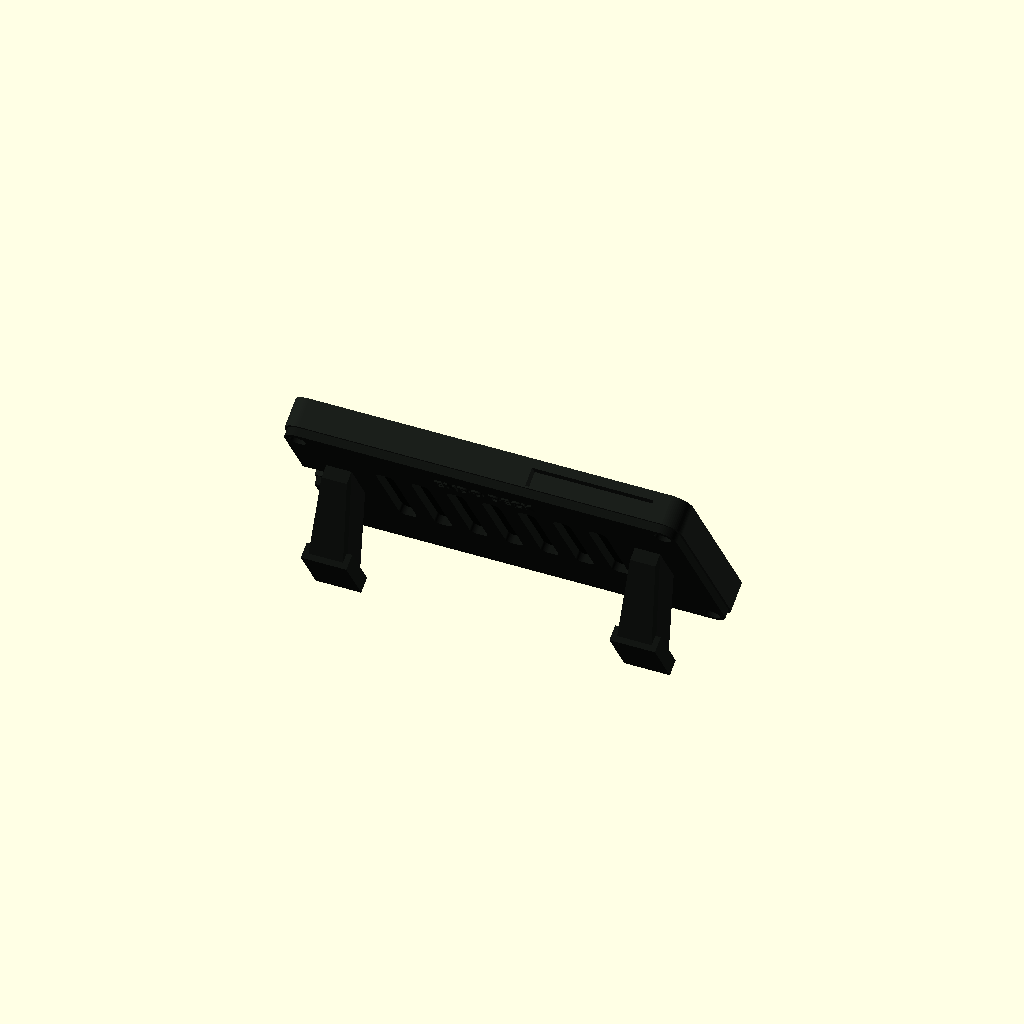
Cell 1 — every parameter at its default value.
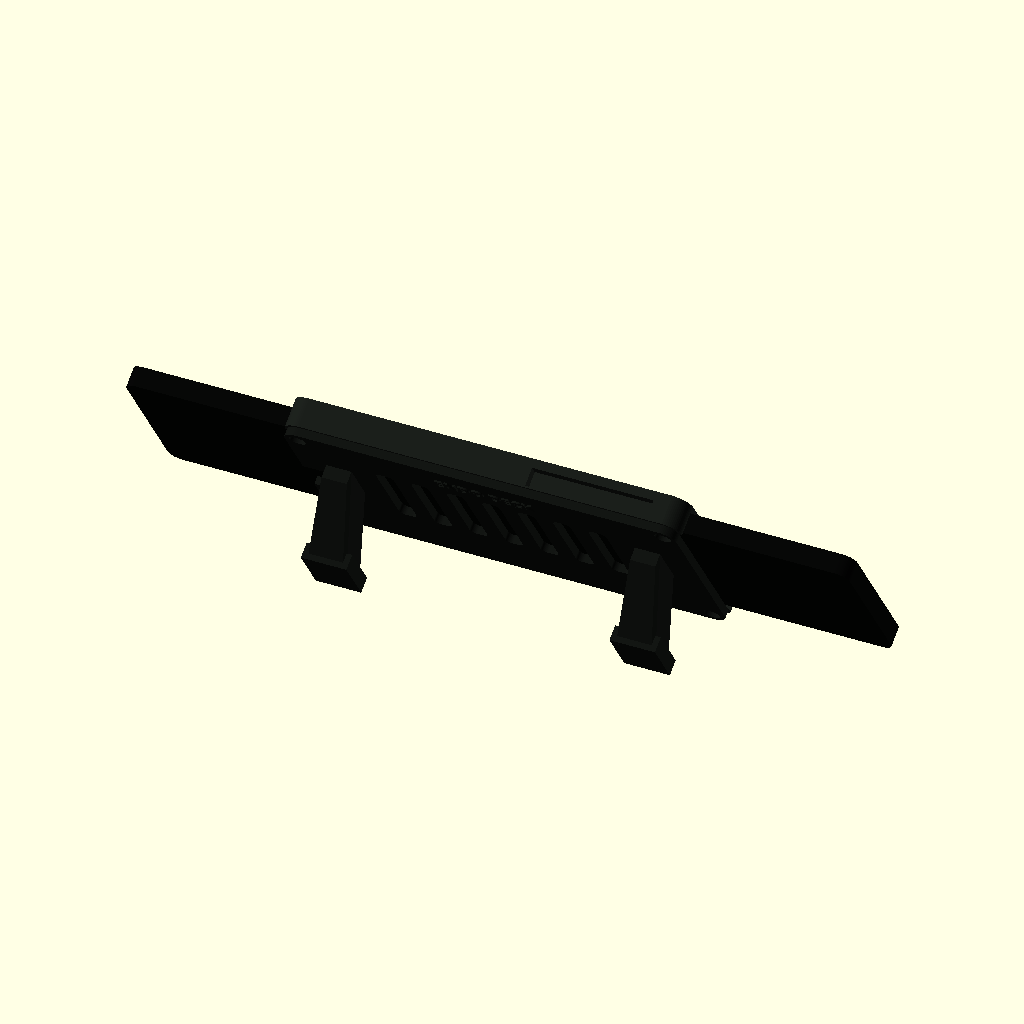
Cell 2: phone_width = 286 (everything else at default).
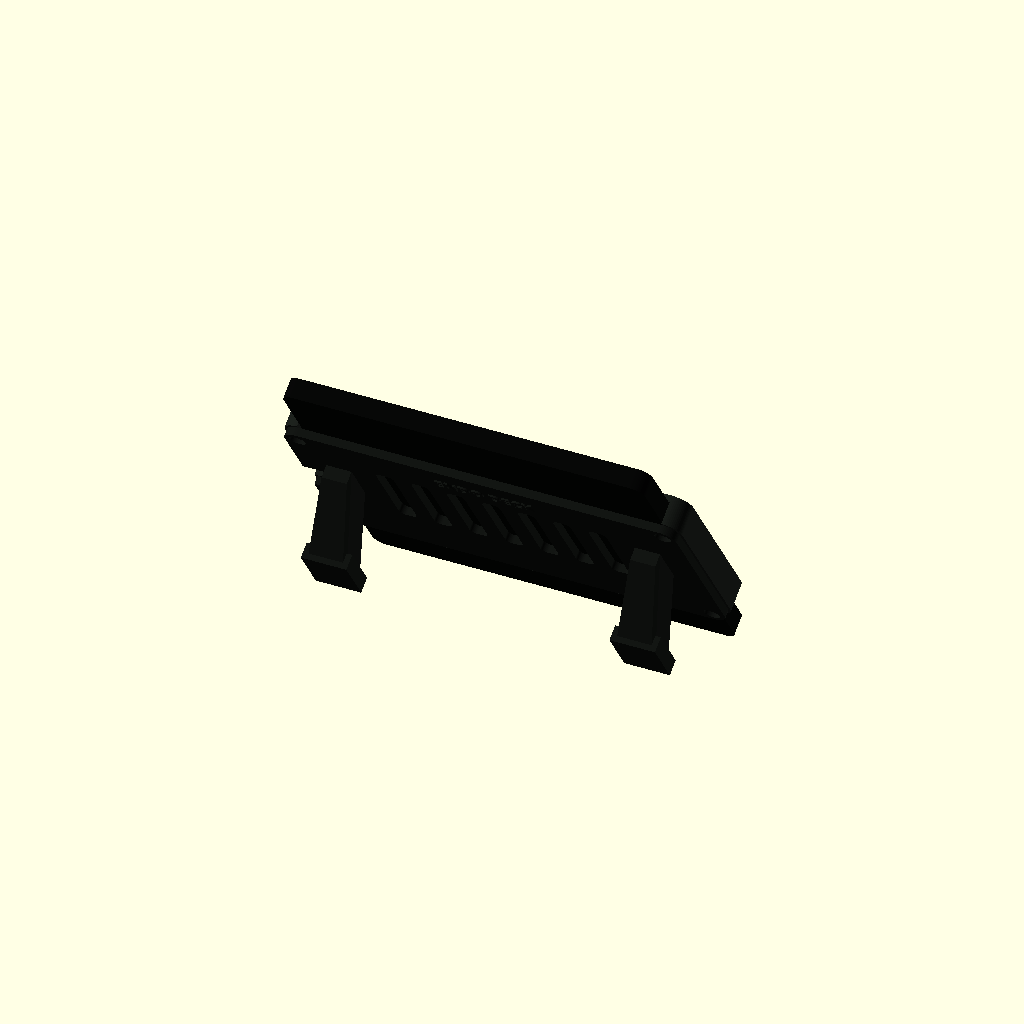
Cell 3: the same model with phone_height = 141.2.
One fixed orthographic camera (rotation 55°, 0°, 25°; colour scheme Cornfield) for every cell.
The OpenSCAD source (enclosure/p8-lite-endodeck.scad):
// Full EndoDeck enclosure for Huawei P8 Lite ALE-L21.
// Print the front bezel face-down and the rear cover inner-face-down.

$fn = 64;

part = "assembly"; // front, rear, assembly
preview_phone = true;

phone_width = 143.0;
phone_height = 70.6;
phone_thickness = 7.7;
phone_corner = 5.0;

// 5-inch 16:9 active area plus a small touch-safe margin.
screen_width = 112.4;
screen_height = 63.6;
screen_offset_x = 0;
screen_offset_y = 0;

clearance = 0.55;
front_skin = 2.5;
shell_depth = 11.3;
outer_width = 157;
outer_height = 85;
outer_corner = 7;

cover_width = 155;
cover_height = 83;
cover_thickness = 3.2;
cover_corner = 6;

screw_x = 72.2;
screw_y = 36.4;
pilot_diameter = 2.55;
clearance_hole = 3.4;
head_recess = 6.4;

view_angle = 55;
stand_foot_y = -15;
stand_height = 28;

module rounded_rect_2d(width, height, radius) {
    offset(r = radius)
        square([width - radius * 2, height - radius * 2], center = true);
}

module rounded_prism(width, height, depth, radius) {
    linear_extrude(height = depth)
        rounded_rect_2d(width, height, radius);
}

module screw_positions() {
    for (x = [-screw_x, screw_x])
        for (y = [-screw_y, screw_y])
            translate([x, y, 0]) children();
}

module screen_aperture() {
    translate([screen_offset_x, screen_offset_y, -0.2])
        linear_extrude(height = front_skin + 0.5, scale = [1.015, 1.025])
            rounded_rect_2d(screen_width, screen_height, 2.2);
}

module usb_opening(extra_depth = 0) {
    // The phone is rotated clockwise, so micro-USB exits on the left.
    translate([-outer_width / 2 - 1, -8, front_skin + 0.8])
        cube([10 + extra_depth, 16, 8.2]);
}

module button_opening() {
    // Discreet access to power/volume on the upper long edge.
    translate([18, outer_height / 2 - 4, front_skin + 1.0])
        cube([48, 8, 7.2]);
}

module front_bezel() {
    difference() {
        union() {
            rounded_prism(outer_width, outer_height, shell_depth, outer_corner);

            // Corner posts live outside the rounded phone cavity.
            screw_positions()
                translate([0, 0, front_skin])
                    cylinder(h = shell_depth - front_skin, d = 6.2);
        }

        // Phone installs from the rear and rests directly behind the bezel.
        translate([0, 0, front_skin])
            linear_extrude(height = shell_depth + 1)
                rounded_rect_2d(
                    phone_width + clearance * 2,
                    phone_height + clearance * 2,
                    phone_corner + clearance
                );

        screen_aperture();
        usb_opening();
        button_opening();

        screw_positions()
            translate([0, 0, shell_depth - 6.8])
                cylinder(h = 8, d = pilot_diameter);
    }
}

module vent_slots() {
    for (x = [-42, -28, -14, 0, 14, 28, 42])
        translate([x, 3, -0.2])
            rounded_prism(7, 38, cover_thickness + 0.5, 2.5);
}

module kickstand_leg(x) {
    // Two independent legs avoid a long unsupported bridge during printing.
    hull() {
        translate([x - 5, -3, cover_thickness - 0.1])
            cube([10, 20, 5]);
        translate([x - 7, stand_foot_y - 8, stand_height])
            cube([14, 18, 5]);
    }

    // Flat pad with a recess for a 12 x 20 mm rubber foot.
    difference() {
        translate([x - 9, stand_foot_y - 10, stand_height - 1])
            cube([18, 22, 6]);
        translate([x - 6, stand_foot_y - 8, stand_height + 4.2])
            cube([12, 18, 1.1]);
    }
}

module rear_cover() {
    difference() {
        union() {
            rounded_prism(cover_width, cover_height, cover_thickness, cover_corner);
            kickstand_leg(-61);
            kickstand_leg(61);
        }

        vent_slots();

        // USB cable notch continues through the rear cover edge.
        translate([-cover_width / 2 - 1, -8.5, -0.2])
            cube([9, 17, cover_thickness + 0.5]);

        screw_positions() {
            translate([0, 0, -0.2]) cylinder(h = cover_thickness + 5, d = clearance_hole);
            translate([0, 0, 1.5]) cylinder(h = cover_thickness + 5, d = head_recess);
        }
    }

    // A shallow rear badge makes the finished part read as dedicated hardware.
    translate([0, 31, cover_thickness])
        linear_extrude(height = 0.7)
            text("ENDO DECK", size = 5, halign = "center", valign = "center", font = "Bahnschrift:style=Bold");
}

module phone_mockup() {
    color([0.025, 0.028, 0.025])
        translate([0, 0, front_skin])
            rounded_prism(phone_width, phone_height, phone_thickness, phone_corner);

    color([0.10, 0.16, 0.08])
        translate([screen_offset_x, screen_offset_y, front_skin - 0.08])
            linear_extrude(height = 0.12)
                rounded_rect_2d(screen_width - 0.8, screen_height - 0.8, 1.8);
}

module assembly() {
    color([0.10, 0.115, 0.10]) front_bezel();
    if (preview_phone) phone_mockup();
    color([0.07, 0.08, 0.07])
        translate([0, 0, shell_depth]) rear_cover();
}

if (part == "front") {
    front_bezel();
} else if (part == "rear") {
    rear_cover();
} else {
    // Presentation orientation: lower bezel and rear feet share the desk plane.
    translate([0, 0, 35])
        rotate([180 - view_angle, 0, 0])
            assembly();
}
Parameter table extracted from the source (name, type, default, range or options):
part: string, default "assembly"
preview_phone: bool, default true
phone_width: number, default 143
phone_height: number, default 70.6
phone_thickness: number, default 7.7
phone_corner: number, default 5
screen_width: number, default 112.4
screen_height: number, default 63.6
screen_offset_x: number, default 0
screen_offset_y: number, default 0
clearance: number, default 0.55
front_skin: number, default 2.5
shell_depth: number, default 11.3
outer_width: number, default 157
outer_height: number, default 85
outer_corner: number, default 7
cover_width: number, default 155
cover_height: number, default 83
cover_thickness: number, default 3.2
cover_corner: number, default 6
screw_x: number, default 72.2
screw_y: number, default 36.4
pilot_diameter: number, default 2.55
clearance_hole: number, default 3.4
head_recess: number, default 6.4
view_angle: number, default 55
stand_foot_y: number, default -15
stand_height: number, default 28
